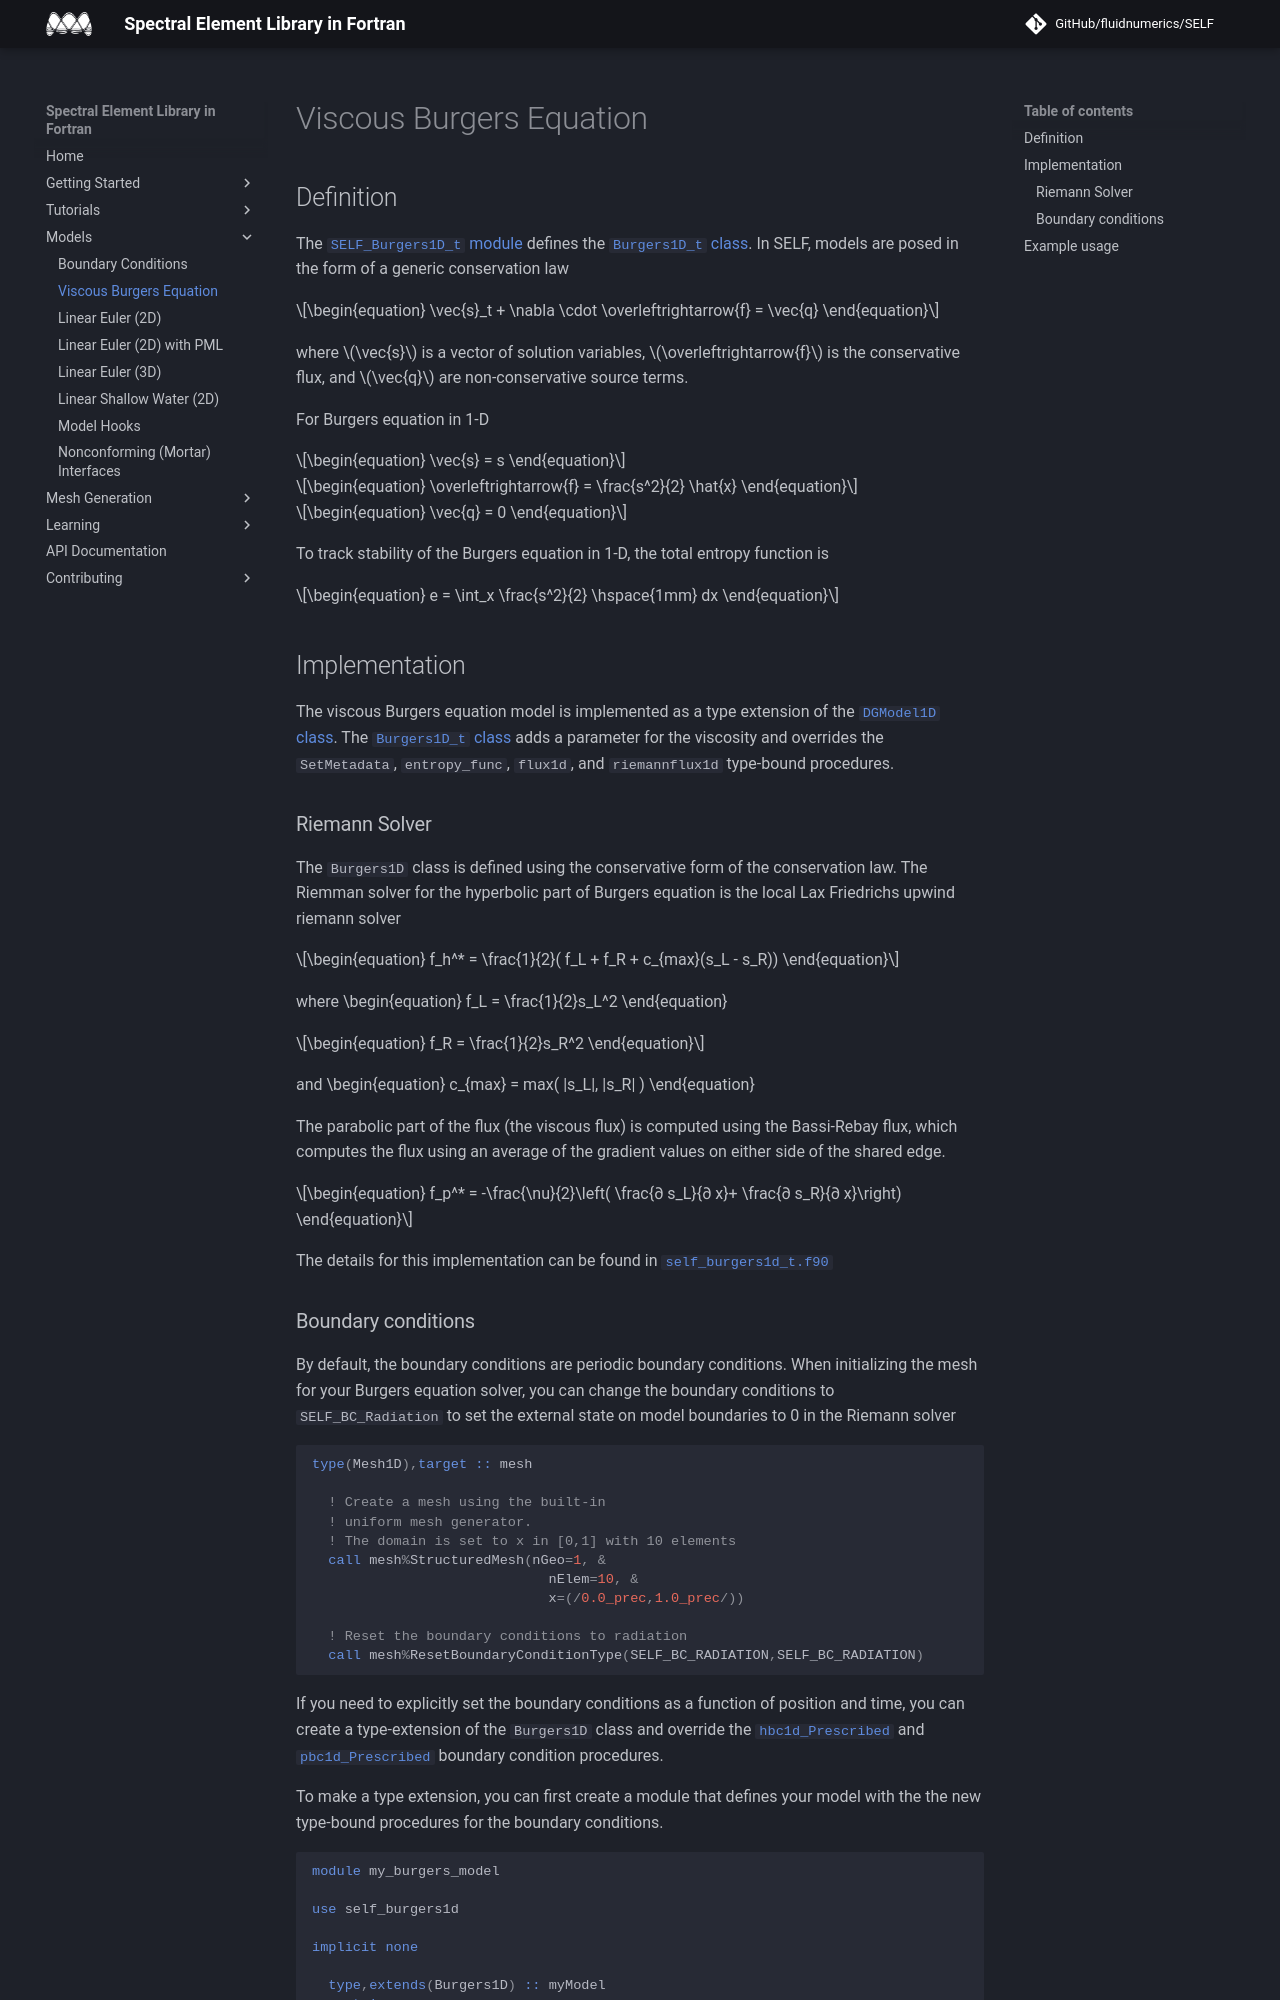

repository: FluidNumerics/SELF · page: Models/burgers-equation-model/index.html · generator: jekyll

# Viscous Burgers Equation

## Definition
The [`SELF_Burgers1D_t` module](../ford/module/self_burgers1d_t.html) defines the [`Burgers1D_t` class](ford/type/burgers1d_t.html). In SELF, models are posed in the form of a generic conservation law

\begin{equation}
\vec{s}_t + \nabla \cdot \overleftrightarrow{f} = \vec{q}
\end{equation}

where $\vec{s}$ is a vector of solution variables, $\overleftrightarrow{f}$ is the conservative flux, and $\vec{q}$ are non-conservative source terms. 

For Burgers equation in 1-D

\begin{equation}
\vec{s} = s
\end{equation}

\begin{equation}
\overleftrightarrow{f} = \frac{s^2}{2} \hat{x}
\end{equation}

\begin{equation}
\vec{q} = 0
\end{equation}

To track stability of the Burgers equation in 1-D, the total entropy function is

\begin{equation}
e = \int_x \frac{s^2}{2} \hspace{1mm} dx
\end{equation}

## Implementation
The viscous Burgers equation model is implemented as a type extension of the [`DGModel1D` class](../ford/type/dgmodel1d_t.html). The [`Burgers1D_t` class](../ford/type/burgers1d_t.html) adds a parameter for the viscosity and overrides the `SetMetadata`, `entropy_func`, `flux1d`, and `riemannflux1d` type-bound procedures.

### Riemann Solver
The `Burgers1D` class is defined using the conservative form of the conservation law. The Riemman solver for the hyperbolic part of Burgers equation is the local Lax Friedrichs upwind riemann solver

\begin{equation}
f_h^* = \frac{1}{2}( f_L + f_R + c_{max}(s_L - s_R))
\end{equation}

where 
\begin{equation}
f_L = \frac{1}{2}s_L^2
\end{equation}

\begin{equation}
f_R = \frac{1}{2}s_R^2
\end{equation}

and 
\begin{equation}
c_{max} = max( |s_L|, |s_R| )
\end{equation}

The parabolic part of the flux (the viscous flux) is computed using the Bassi-Rebay flux, which computes the flux using an average of the gradient values on either side of the shared edge.

\begin{equation}
f_p^* = -\frac{\nu}{2}\left( \frac{∂ s_L}{∂ x}+ \frac{∂ s_R}{∂ x}\right)
\end{equation}

The details for this implementation can be found in [`self_burgers1d_t.f90`](../ford/sourcefile/self_burgers1d_t.f90.html)
